3-way image classification set "dataset_organized" from GitHub (prajugopal2005/drycocograding); label vocabulary: grade A, grade B, grade C.

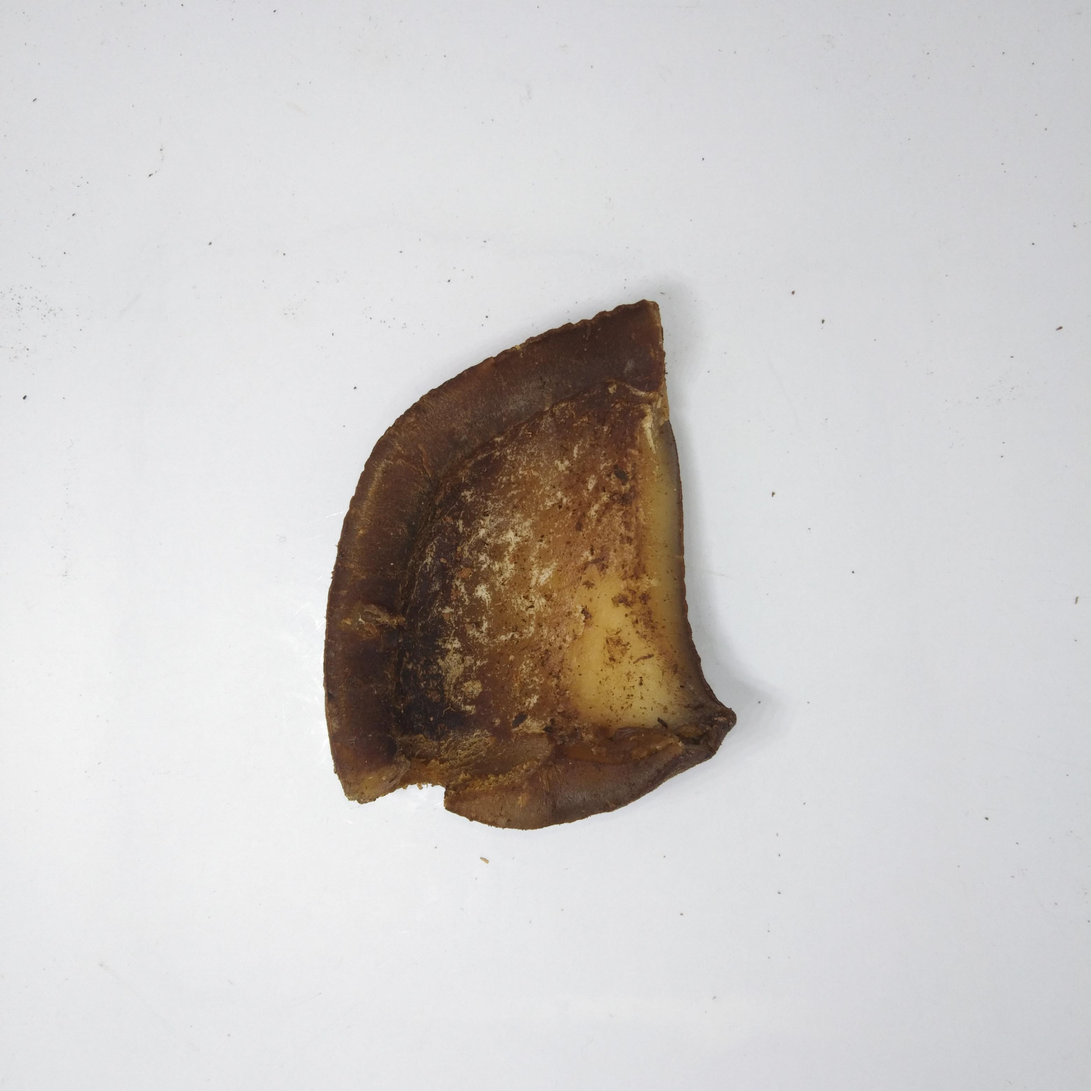
Label: grade C

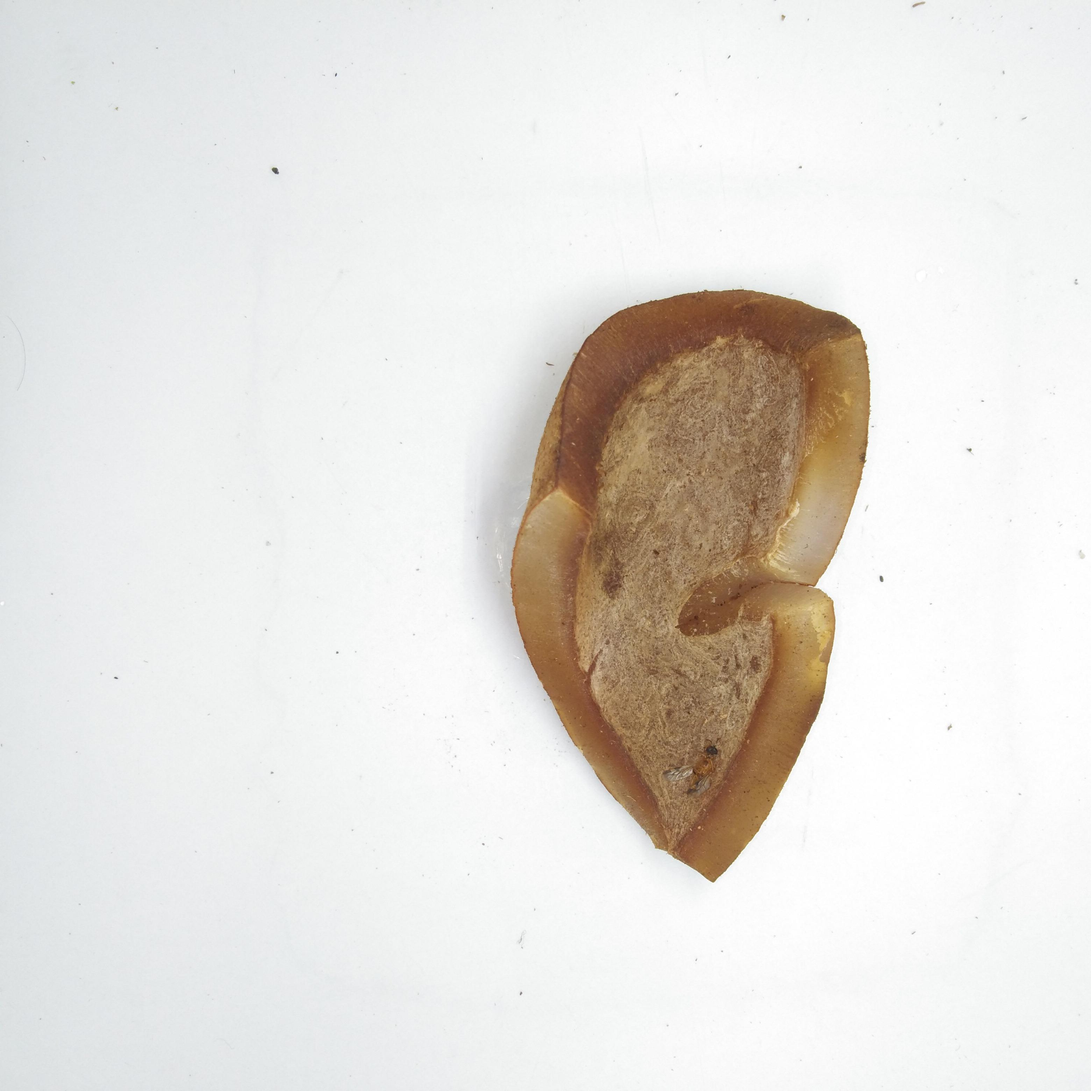
Label: grade B

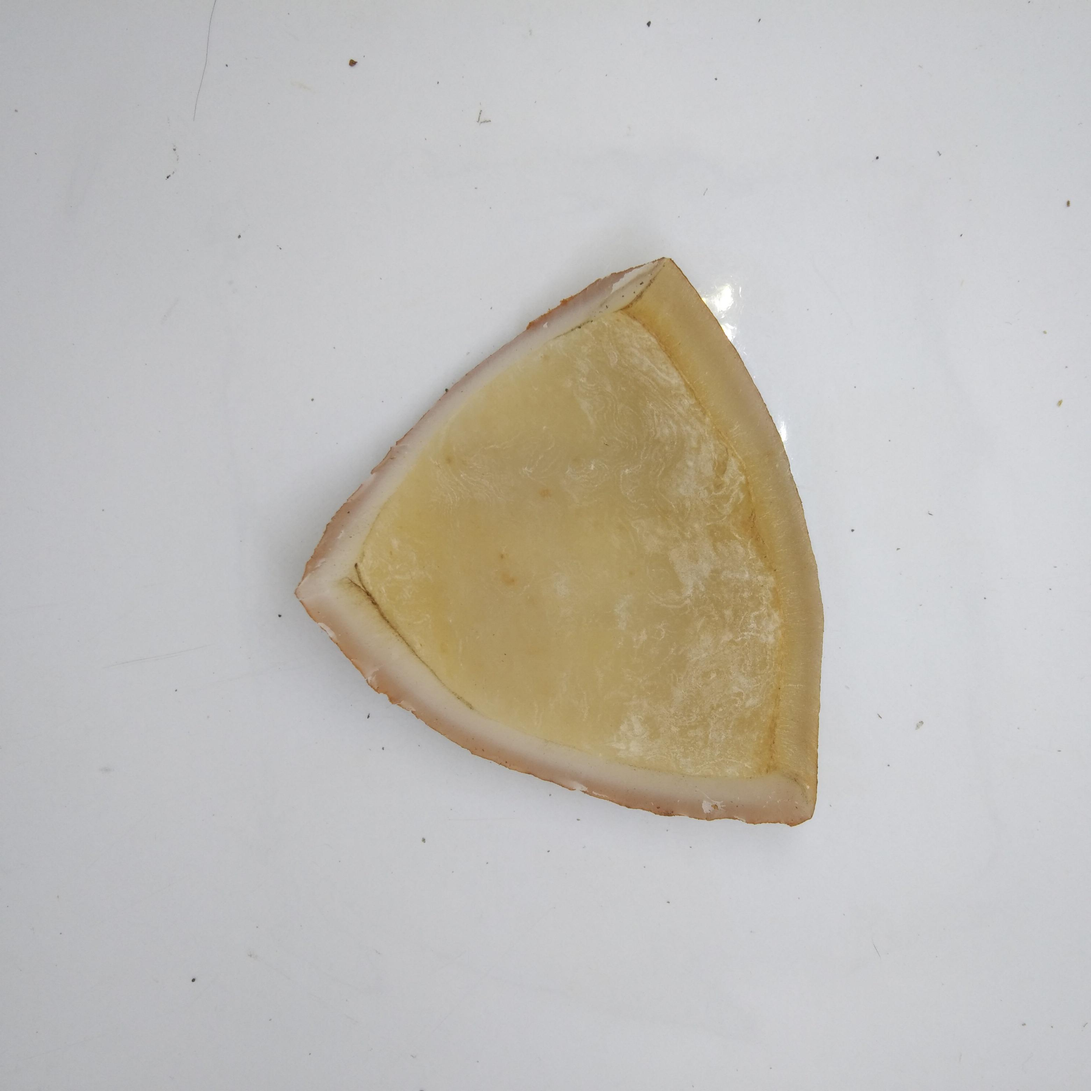
Label: grade A

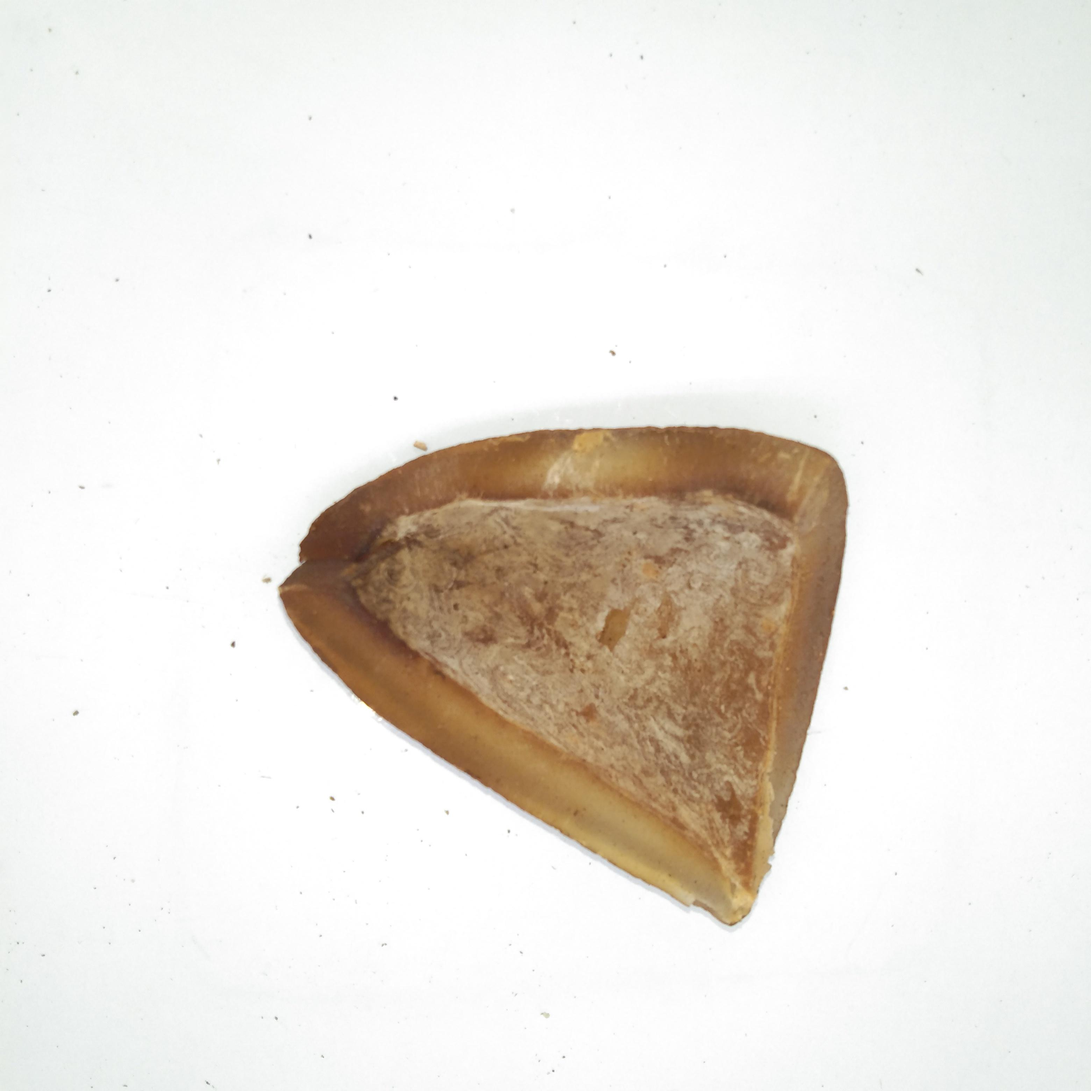
Label: grade B

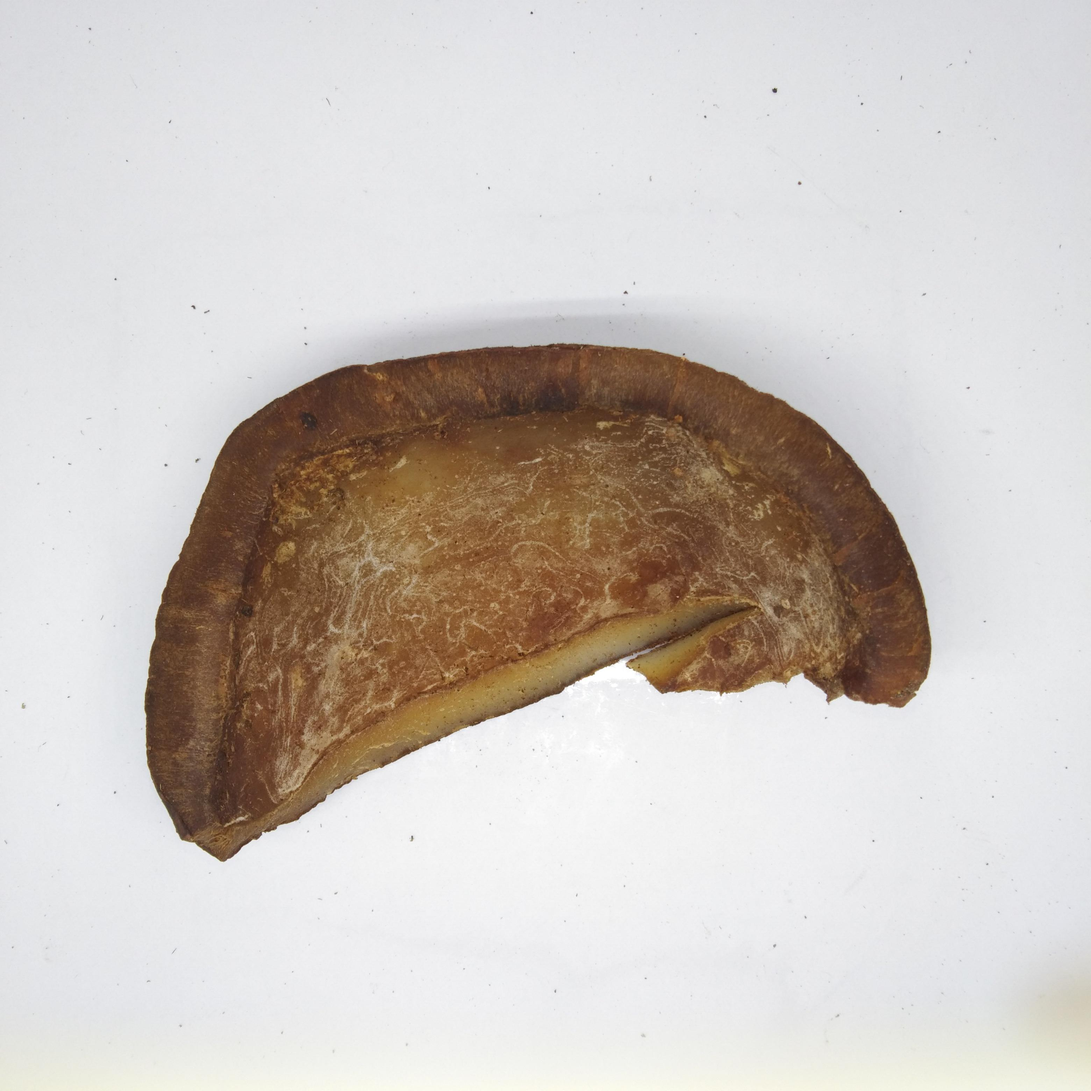
Label: grade C

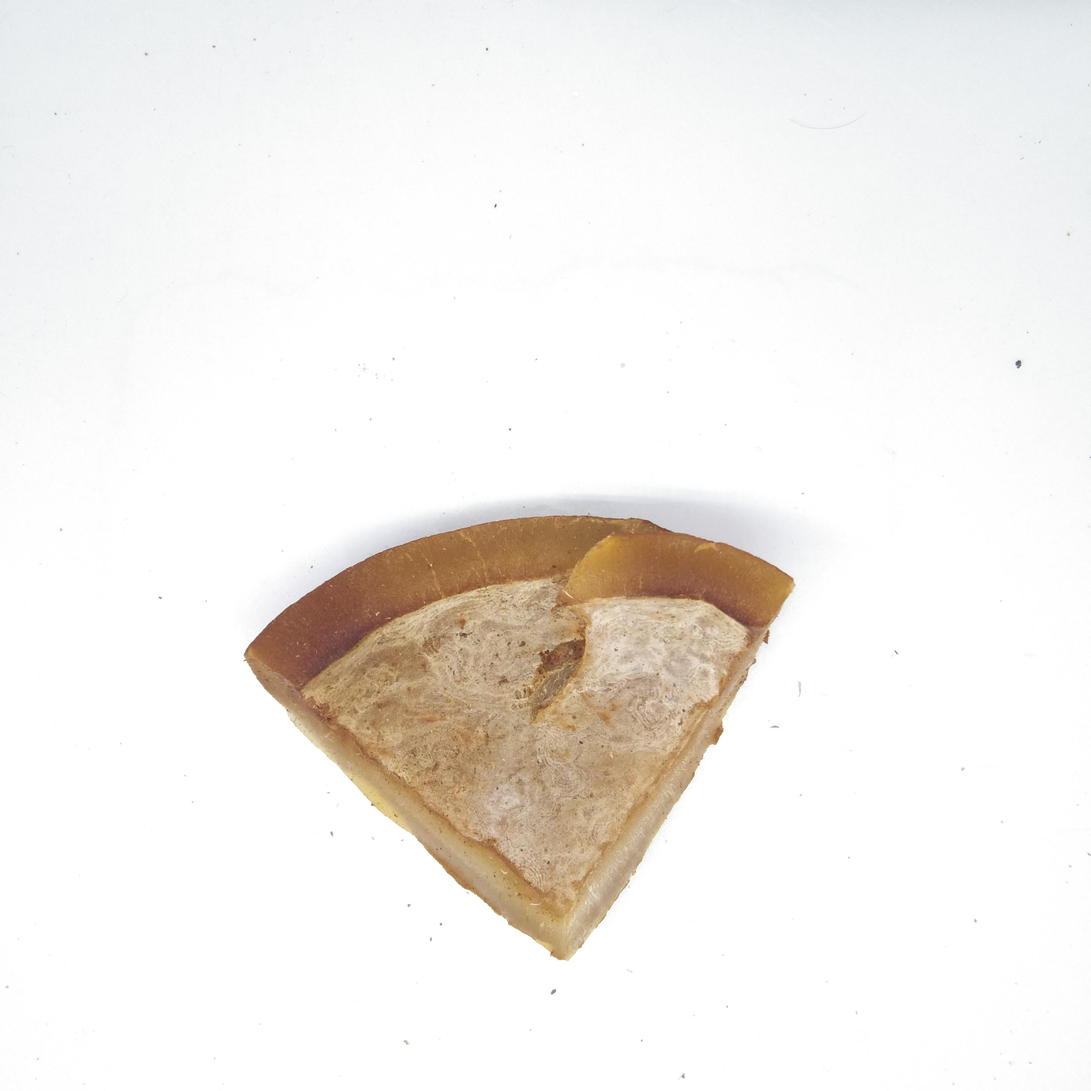
Label: grade B
